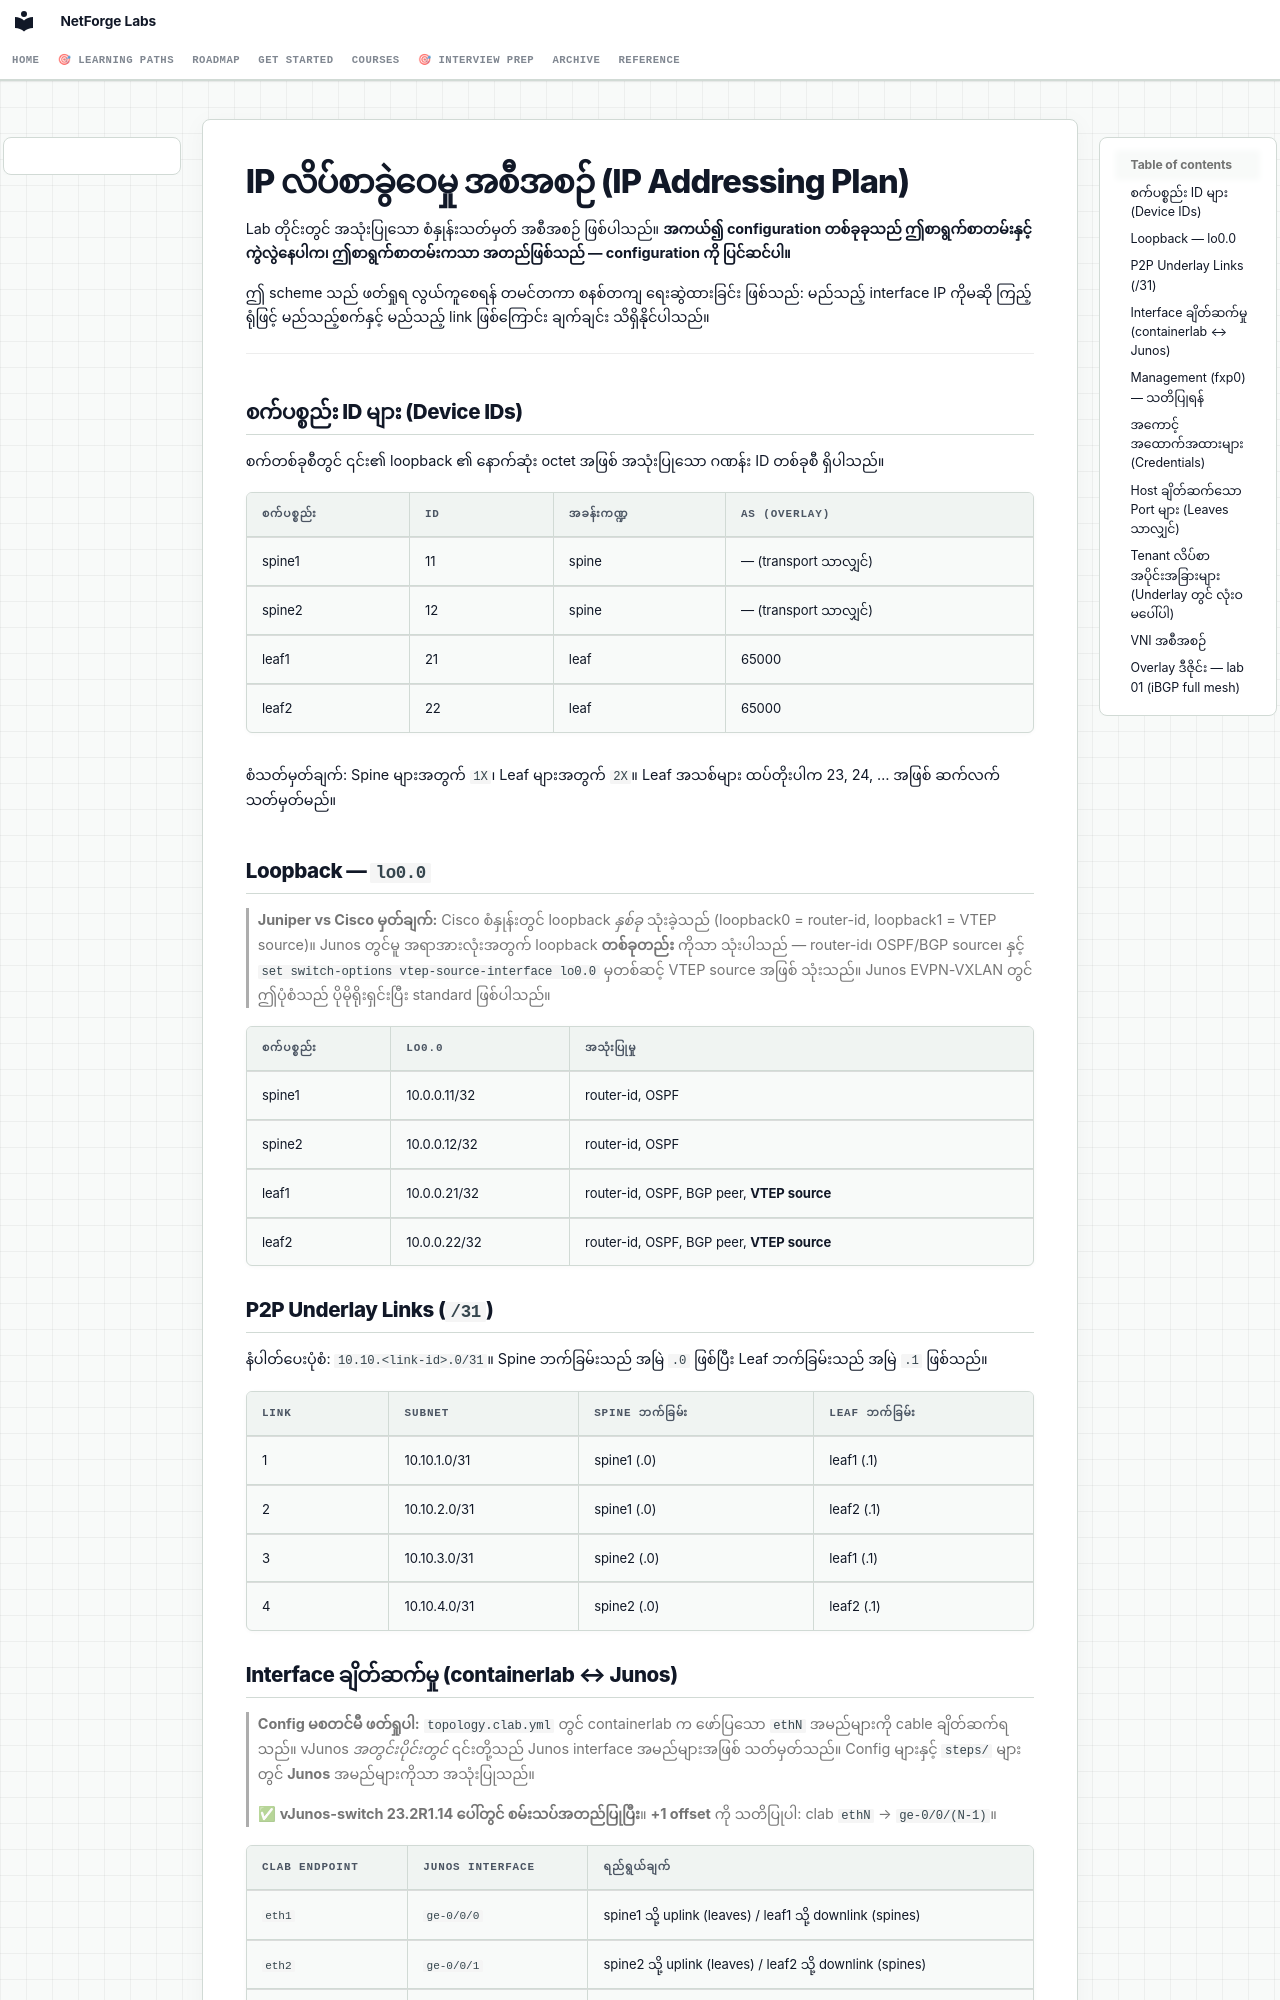

repository: etherhtun/netforge-labs · page: reference/ipplan.my/index.html · generator: mkdocs

# IP လိပ်စာခွဲဝေမှု အစီအစဉ် (IP Addressing Plan) {: #ip-addressing-plan }

Lab တိုင်းတွင် အသုံးပြုသော စံနှုန်းသတ်မှတ် အစီအစဉ် ဖြစ်ပါသည်။ **အကယ်၍ configuration တစ်ခုခုသည် ဤစာရွက်စာတမ်းနှင့် ကွဲလွဲနေပါက၊ ဤစာရွက်စာတမ်းကသာ အတည်ဖြစ်သည် — configuration ကို ပြင်ဆင်ပါ။**

ဤ scheme သည် ဖတ်ရှုရ လွယ်ကူစေရန် တမင်တကာ စနစ်တကျ ရေးဆွဲထားခြင်း ဖြစ်သည်: မည်သည့် interface IP ကိုမဆို ကြည့်ရုံဖြင့် မည်သည့်စက်နှင့် မည်သည့် link ဖြစ်ကြောင်း ချက်ချင်း သိရှိနိုင်ပါသည်။

---

## စက်ပစ္စည်း ID များ (Device IDs) {: #device-ids }

စက်တစ်ခုစီတွင် ၎င်း၏ loopback ၏ နောက်ဆုံး octet အဖြစ် အသုံးပြုသော ဂဏန်း ID တစ်ခုစီ ရှိပါသည်။

| စက်ပစ္စည်း  | ID | အခန်းကဏ္ဍ | AS (overlay) |
|---------|----|-------|--------------|
| spine1  | 11 | spine | — (transport သာလျှင်) |
| spine2  | 12 | spine | — (transport သာလျှင်) |
| leaf1   | 21 | leaf  | 65000 |
| leaf2   | 22 | leaf  | 65000 |

စံသတ်မှတ်ချက်: Spine များအတွက် `1X`၊ Leaf များအတွက် `2X`။ Leaf အသစ်များ ထပ်တိုးပါက 23, 24, … အဖြစ် ဆက်လက်သတ်မှတ်မည်။

## Loopback — `lo0.0` {: #loopback-lo0-0 }

> **Juniper vs Cisco မှတ်ချက်:** Cisco စံနှုန်းတွင် loopback *နှစ်ခု* သုံးခဲ့သည် (loopback0 = router-id, loopback1 = VTEP source)။ Junos တွင်မူ အရာအားလုံးအတွက် loopback **တစ်ခုတည်း** ကိုသာ သုံးပါသည် — router-id၊ OSPF/BGP source၊ နှင့် `set switch-options vtep-source-interface lo0.0` မှတစ်ဆင့် VTEP source အဖြစ် သုံးသည်။ Junos EVPN-VXLAN တွင် ဤပုံစံသည် ပိုမိုရိုးရှင်းပြီး standard ဖြစ်ပါသည်။

| စက်ပစ္စည်း  | lo0.0         | အသုံးပြုမှု |
|---------|---------------|---------|
| spine1  | 10.0.0.11/32  | router-id, OSPF |
| spine2  | 10.0.0.12/32  | router-id, OSPF |
| leaf1   | 10.0.0.21/32  | router-id, OSPF, BGP peer, **VTEP source** |
| leaf2   | 10.0.0.22/32  | router-id, OSPF, BGP peer, **VTEP source** |

## P2P Underlay Links (`/31`) {: #p2p-underlay-links }

နံပါတ်ပေးပုံစံ: `10.10.<link-id>.0/31`။ Spine ဘက်ခြမ်းသည် အမြဲ `.0` ဖြစ်ပြီး Leaf ဘက်ခြမ်းသည် အမြဲ `.1` ဖြစ်သည်။

| Link | Subnet        | Spine ဘက်ခြမ်း   | Leaf ဘက်ခြမ်း   |
|------|---------------|------------------|-----------------|
| 1    | 10.10.1.0/31  | spine1 (.0)      | leaf1 (.1)      |
| 2    | 10.10.2.0/31  | spine1 (.0)      | leaf2 (.1)      |
| 3    | 10.10.3.0/31  | spine2 (.0)      | leaf1 (.1)      |
| 4    | 10.10.4.0/31  | spine2 (.0)      | leaf2 (.1)      |
